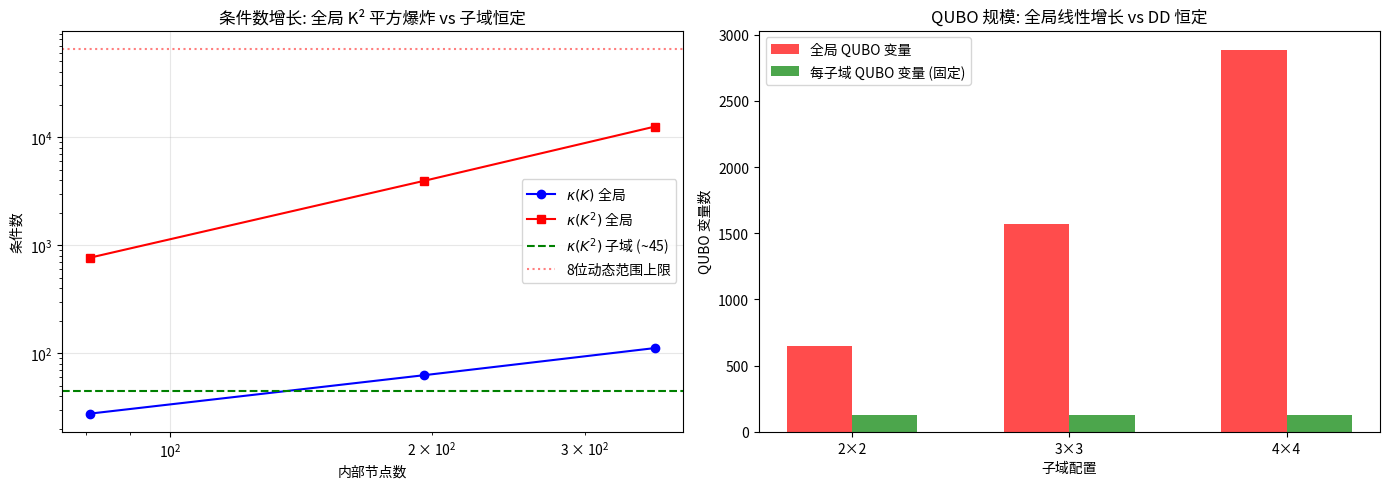

The script that saved this image:
"""
条件数分析：全局 K vs 子域 K
证明 DD 将 QUBO 条件数从网格相关解耦为子域固定
"""
import numpy as np, matplotlib.pyplot as plt, json, os

Lx, Ly = 3.0, 2.0
BIT_WIDTH = 8
OUTPUT_DIR = 'D:/QPDE/experime2'
os.makedirs(OUTPUT_DIR, exist_ok=True)

# ===== FEM kernels =====
def gauss_points_2x2():
    sq = np.sqrt(3.0)
    return [(-1/sq,-1/sq,1), (-1/sq,1/sq,1), (1/sq,-1/sq,1), (1/sq,1/sq,1)]

def shape_functions(xi, eta):
    N = np.array([(1-xi)*(1-eta), (1+xi)*(1-eta), (1+xi)*(1+eta), (1-xi)*(1+eta)])/4.0
    dN = np.array([[-(1-eta),-(1-xi)],[(1-eta),-(1+xi)],[(1+eta),(1+xi)],[-(1+eta),(1-xi)]])/4.0
    return N, dN

def elem_stiffness(xe, ye):
    Ke = np.zeros((4,4))
    for xi, eta, w in gauss_points_2x2():
        _, dN = shape_functions(xi, eta)
        J = np.zeros((2,2))
        for i in range(4):
            J[0,0] += dN[i,0]*xe[i]; J[0,1] += dN[i,0]*ye[i]
            J[1,0] += dN[i,1]*xe[i]; J[1,1] += dN[i,1]*ye[i]
        detJ = np.linalg.det(J); invJ = np.linalg.inv(J)
        dN_dxy = np.array([invJ @ dN[i] for i in range(4)])
        Ke += (dN_dxy[:,0:1] @ dN_dxy[:,0:1].T + dN_dxy[:,1:2] @ dN_dxy[:,1:2].T) * detJ * w
    return Ke


def build_global_fem(nblk_x, nblk_y, ne_per_blk_x=5, ne_per_blk_y=5):
    """构建全局 FEM, 提取 K_ii (内部节点刚度矩阵)"""
    nx = nblk_x * ne_per_blk_x; ny = nblk_y * ne_per_blk_y
    Nx, Ny = nx + 1, ny + 1
    n_nodes = Nx * Ny
    x = np.linspace(0, Lx, Nx); y = np.linspace(0, Ly, Ny)
    X, Y = np.meshgrid(x, y, indexing='ij')
    nodes = np.column_stack([X.ravel(), Y.ravel()])

    # 组装全局刚度矩阵
    K_global = np.zeros((n_nodes, n_nodes))
    for j in range(ny):
        for i in range(nx):
            n0 = j*Nx + i; n1 = n0+1; n2 = n0+Nx+1; n3 = n0+Nx
            conn = [n0, n1, n2, n3]
            xe = nodes[conn,0]; ye = nodes[conn,1]
            Ke = elem_stiffness(xe, ye)
            for a, la in enumerate(conn):
                for b, lb in enumerate(conn):
                    K_global[la, lb] += Ke[a, b]

    # 边界判断
    eps = 1e-12
    boundary = ((abs(X.ravel()) < eps) | (abs(X.ravel() - Lx) < eps) |
                (abs(Y.ravel()) < eps) | (abs(Y.ravel() - Ly) < eps))
    internal = ~boundary
    n_i = internal.sum()

    # 提取 K_ii
    idx_map = -np.ones(n_nodes, dtype=int)
    idx_map[internal] = np.arange(n_i)
    K_ii = np.zeros((n_i, n_i))
    for gi in np.where(internal)[0]:
        ki = idx_map[gi]
        for gj in np.where(internal)[0]:
            kj = idx_map[gj]
            K_ii[ki, kj] = K_global[gi, gj]

    return K_ii, n_i, nodes, internal, Nx, Ny


def build_dd_and_extract_subdomain_Kii(nblk_x, nblk_y, ne_per_blk_x=5, ne_per_blk_y=5):
    """构建 DD, 提取每个子域的 K_ii 矩阵"""
    nx = nblk_x * ne_per_blk_x; ny = nblk_y * ne_per_blk_y
    Nx, Ny = nx + 1, ny + 1
    n_nodes = Nx * Ny
    x = np.linspace(0, Lx, Nx); y = np.linspace(0, Ly, Ny)
    X, Y = np.meshgrid(x, y, indexing='ij')
    nodes = np.column_stack([X.ravel(), Y.ravel()])

    # 单元 → 子域分配
    blk_w = Lx / nblk_x; blk_h = Ly / nblk_y
    elements = []
    for j in range(ny):
        for i in range(nx):
            elements.append([j*Nx+i, j*Nx+i+1, (j+1)*Nx+i+1, (j+1)*Nx+i])

    def get_sid(cx, cy):
        return min(int(cy/blk_h), nblk_y-1) * nblk_x + min(int(cx/blk_w), nblk_x-1)

    subdomains = [{'elements': [], 'nodes': set()} for _ in range(nblk_x * nblk_y)]
    for idx_e, elem in enumerate(elements):
        coords = nodes[elem]
        cx, cy = np.mean(coords[:,0]), np.mean(coords[:,1])
        sid = get_sid(cx, cy)
        subdomains[sid]['elements'].append(elem)
        for n in elem:
            subdomains[sid]['nodes'].add(n)
    for sd in subdomains:
        sd['nodes'] = list(sd['nodes'])

    def on_subdomain_boundary(xy, blk_x, blk_y):
        x, y = xy; eps=1e-12
        return (abs(x-blk_x*blk_w)<eps or abs(x-(blk_x+1)*blk_w)<eps or
                abs(y-blk_y*blk_h)<eps or abs(y-(blk_y+1)*blk_h)<eps)

    subdomain_Kiis = []
    for sid, sd in enumerate(subdomains):
        blk_ix = sid % nblk_x; blk_iy = sid // nblk_x
        local_nodes = sd['nodes']
        n_local = len(local_nodes)
        g2l = {gid: i for i, gid in enumerate(local_nodes)}

        K_local = np.zeros((n_local, n_local))
        for elem in sd['elements']:
            xe = nodes[elem,0]; ye = nodes[elem,1]
            Ke = elem_stiffness(xe, ye)
            for a, ga in enumerate(elem):
                for b, gb in enumerate(elem):
                    K_local[g2l[ga], g2l[gb]] += Ke[a, b]

        is_b = np.array([on_subdomain_boundary(nodes[gid], blk_ix, blk_iy) for gid in local_nodes])
        idx_i = np.where(~is_b)[0]
        idx_b = np.where(is_b)[0]

        if len(idx_i) > 0 and len(idx_b) > 0:
            K_ii = K_local[np.ix_(idx_i, idx_i)]
            subdomain_Kiis.append(K_ii)

    return subdomain_Kiis, Nx, Ny, n_nodes


# ===== 实验 1: 全局 K_ii 条件数随网格增长 =====
print("=" * 70)
print("实验 1: 全局 K_ii 条件数 vs 网格规模")
print("=" * 70)

configs = [(2,2), (3,3), (4,4)]
results_global = []
for nb_x, nb_y in configs:
    K_ii, n_i, _, _, Nx, Ny = build_global_fem(nb_x, nb_y)
    c_K = np.linalg.cond(K_ii)
    K2 = K_ii @ K_ii
    c_K2 = np.linalg.cond(K2)
    results_global.append({
        'nblk': f'{nb_x}×{nb_y}', 'grid': f'{Nx}×{Ny}',
        'n_internal': n_i, 'cond_K': c_K, 'cond_K2': c_K2,
        'qubo_vars': n_i * BIT_WIDTH
    })
    print(f"  {nb_x}×{nb_y} DD 等价网格 {Nx}×{Ny}: "
          f"内部节点={n_i}, κ(K)={c_K:.2e}, κ(K²)={c_K2:.2e}, "
          f"8位可解={'✓' if c_K2 < 65000 else '✗'}")

# ===== 实验 2: 子域 K_ii 条件数 (DD 场景) =====
print()
print("=" * 70)
print("实验 2: 子域 K_ii 条件数 (固定子域大小, 变化子域数量)")
print("=" * 70)

results_sub = []
for nb_x, nb_y in configs:
    sub_Kiis, Nx, Ny, n_nodes = build_dd_and_extract_subdomain_Kii(nb_x, nb_y)
    conds_K = [np.linalg.cond(Kii) for Kii in sub_Kiis]
    conds_K2 = [np.linalg.cond(Kii@Kii) for Kii in sub_Kiis]
    results_sub.append({
        'nblk': f'{nb_x}×{nb_y}', 'n_subdomains': len(sub_Kiis),
        'n_internal_per_sub': sub_Kiis[0].shape[0],
        'cond_K_mean': np.mean(conds_K), 'cond_K_std': np.std(conds_K),
        'cond_K2_mean': np.mean(conds_K2), 'cond_K2_std': np.std(conds_K2),
        'qubo_vars_per_sub': sub_Kiis[0].shape[0] * BIT_WIDTH
    })
    print(f"  {nb_x}×{nb_y} 子域: κ(K)={np.mean(conds_K):.1f}±{np.std(conds_K):.1f}, "
          f"κ(K²)={np.mean(conds_K2):.1f}±{np.std(conds_K2):.1f}, "
          f"QUBO变量/子域={sub_Kiis[0].shape[0] * BIT_WIDTH}")

# ===== 汇总对比表 =====
print()
print("=" * 70)
print("汇总: 全局 vs DD 条件数对比")
print("=" * 70)
print(f"{'配置':<10} {'全局 κ(K)':<14} {'全局 κ(K²)':<14} {'子域 κ(K)':<14} {'子域 κ(K²)':<14} {'QUBO(全局)':<12} {'QUBO(子域)':<12}")
print("-" * 90)
for rg, rs in zip(results_global, results_sub):
    print(f"{rg['nblk']:<10} {rg['cond_K']:<14.2e} {rg['cond_K2']:<14.2e} "
          f"{rs['cond_K_mean']:<14.1f} {rs['cond_K2_mean']:<14.1f} "
          f"{rg['qubo_vars']:<12} {rs['qubo_vars_per_sub']:<12}")

# ===== 可视化 =====
fig, (ax1, ax2) = plt.subplots(1, 2, figsize=(14, 5))

# 左: 条件数 vs 内部节点数
n_vals = [r['n_internal'] for r in results_global]
ax1.loglog(n_vals, [r['cond_K'] for r in results_global], 'bo-', label=r'$\kappa(K)$ 全局')
ax1.loglog(n_vals, [r['cond_K2'] for r in results_global], 'rs-', label=r'$\kappa(K^2)$ 全局')
ax1.axhline(y=results_sub[0]['cond_K2_mean'], color='green', linestyle='--',
            label=rf'$\kappa(K^2)$ 子域 (~{results_sub[0]["cond_K2_mean"]:.0f})')
ax1.axhline(y=2**16, color='red', linestyle=':', alpha=0.5, label='8位动态范围上限')
ax1.set_xlabel('内部节点数'); ax1.set_ylabel('条件数')
ax1.set_title('条件数增长: 全局 K² 平方爆炸 vs 子域恒定')
ax1.legend(); ax1.grid(True, alpha=0.3)

# 右: QUBO 变量数 vs 子域数
n_subdomains = [r['n_subdomains'] for r in results_sub]
ax2.bar(np.arange(len(configs)) - 0.15,
        [r['qubo_vars'] for r in results_global], 0.3,
        label='全局 QUBO 变量', color='red', alpha=0.7)
ax2.bar(np.arange(len(configs)) + 0.15,
        [r['qubo_vars_per_sub'] for r in results_sub], 0.3,
        label='每子域 QUBO 变量 (固定)', color='green', alpha=0.7)
ax2.set_xticks(range(len(configs)))
ax2.set_xticklabels([f"{nb_x}×{nb_y}" for nb_x, nb_y in configs])
ax2.set_ylabel('QUBO 变量数'); ax2.set_xlabel('子域配置')
ax2.set_title('QUBO 规模: 全局线性增长 vs DD 恒定')
ax2.legend()

plt.tight_layout()
plt.savefig(f'{OUTPUT_DIR}/cond_analysis.png', dpi=150, bbox_inches='tight')
plt.show()
print(f"\n图表已保存: {OUTPUT_DIR}/cond_analysis.png")

# 保存数据
with open(f'{OUTPUT_DIR}/cond_results.json', 'w') as f:
    json.dump({'global': results_global, 'subdomain': results_sub}, f, indent=2, default=str)
print(f"数据已保存: {OUTPUT_DIR}/cond_results.json")
